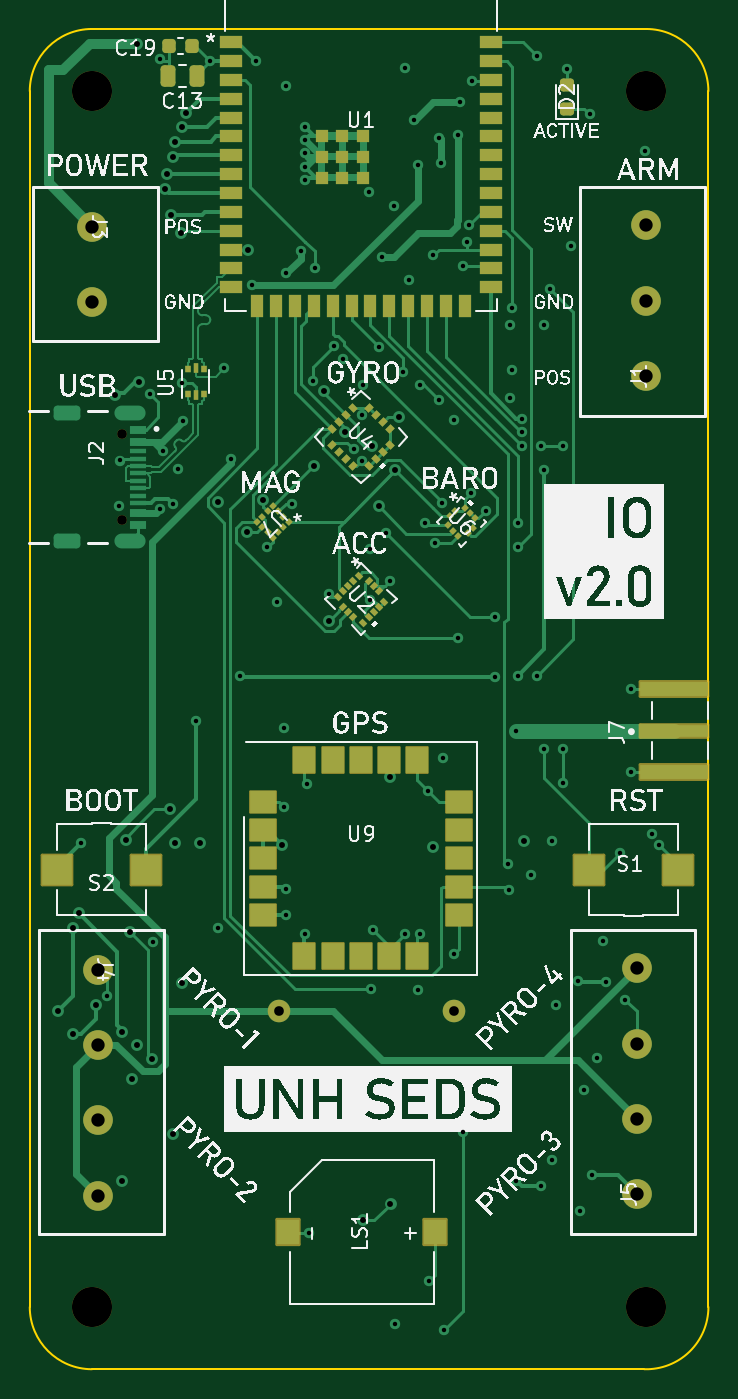
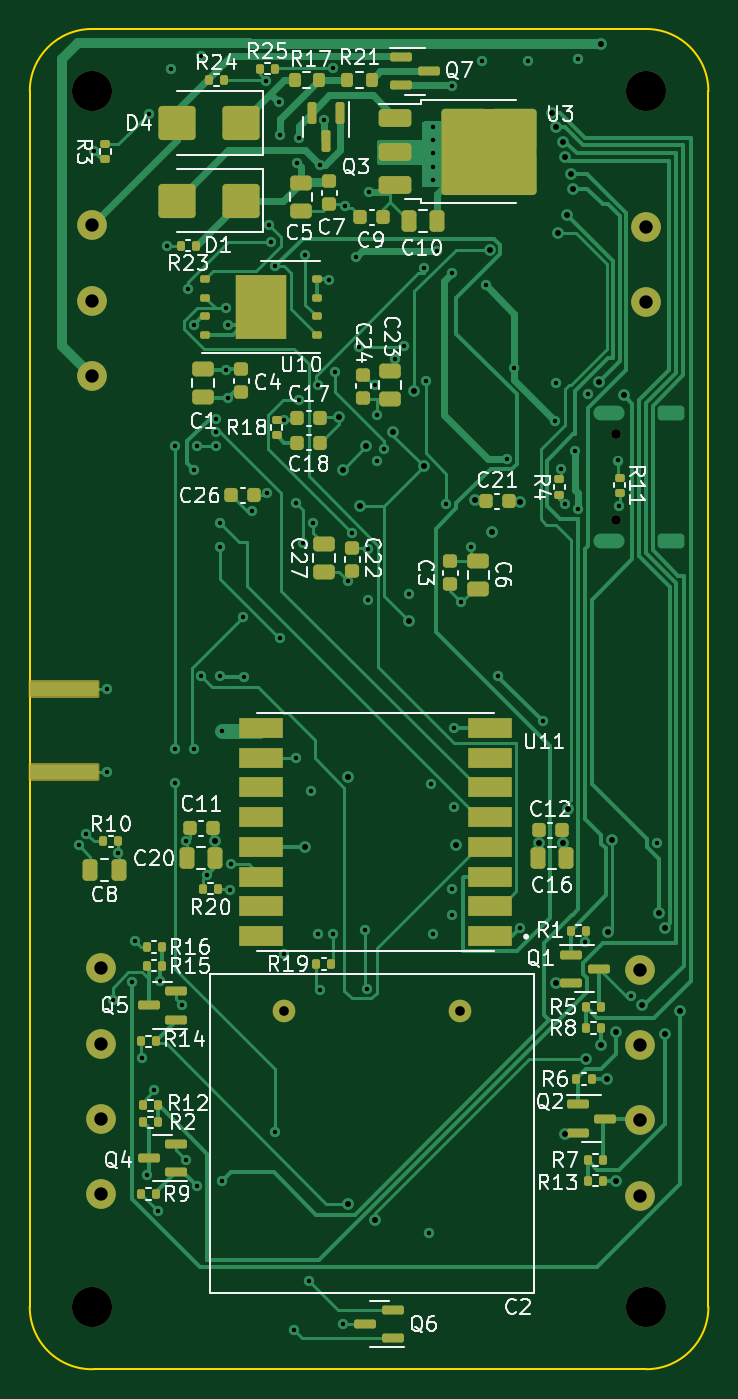
Circuit board: 12 layer files. Board 45.7 x 90.3 mm.
- bottom_copper: Io-v2-Board-B_Cu.gbr (49702 bytes)
- bottom_mask: Io-v2-Board-B_Mask.gbr (9154 bytes)
- paste: Io-v2-Board-B_Paste.gbr (8491 bytes)
- bottom_silk: Io-v2-Board-B_Silkscreen.gbr (95642 bytes)
- outline: Io-v2-Board-Edge_Cuts.gbr (991 bytes)
- top_copper: Io-v2-Board-F_Cu.gbr (47770 bytes)
- top_mask: Io-v2-Board-F_Mask.gbr (7603 bytes)
- paste: Io-v2-Board-F_Paste.gbr (8096 bytes)
- top_silk: Io-v2-Board-F_Silkscreen.gbr (397574 bytes)
- inner_copper: Io-v2-Board-GND.gbr (136673 bytes)
- drill: Io-v2-Board-NPTH.drl (479 bytes)
- drill: Io-v2-Board-PTH.drl (3507 bytes)

=== bottom_copper: Io-v2-Board-B_Cu.gbr (49702 bytes, source omitted) ===
=== bottom_mask: Io-v2-Board-B_Mask.gbr (9154 bytes, source omitted) ===
=== paste: Io-v2-Board-B_Paste.gbr (8491 bytes, source omitted) ===
=== bottom_silk: Io-v2-Board-B_Silkscreen.gbr (95642 bytes, source omitted) ===
=== outline: Io-v2-Board-Edge_Cuts.gbr ===
%TF.GenerationSoftware,KiCad,Pcbnew,7.0.1*%
%TF.CreationDate,2024-01-06T20:51:44-05:00*%
%TF.ProjectId,Io-v2-Board,496f2d76-322d-4426-9f61-72642e6b6963,rev?*%
%TF.SameCoordinates,Original*%
%TF.FileFunction,Profile,NP*%
%FSLAX46Y46*%
G04 Gerber Fmt 4.6, Leading zero omitted, Abs format (unit mm)*
G04 Created by KiCad (PCBNEW 7.0.1) date 2024-01-06 20:51:44*
%MOMM*%
%LPD*%
G01*
G04 APERTURE LIST*
%TA.AperFunction,Profile*%
%ADD10C,0.150000*%
%TD*%
G04 APERTURE END LIST*
D10*
X135636000Y-35560000D02*
X98298000Y-35560000D01*
X94107000Y-121666000D02*
X94107000Y-39751000D01*
X94107000Y-121666000D02*
G75*
G03*
X98298000Y-125857000I4191000J0D01*
G01*
X98298000Y-125857000D02*
X135509000Y-125857000D01*
X98298000Y-35560000D02*
G75*
G03*
X94107000Y-39751000I0J-4191000D01*
G01*
X135509000Y-125856999D02*
G75*
G03*
X139828923Y-121666000I127000J4190999D01*
G01*
X139827000Y-39751000D02*
G75*
G03*
X135636000Y-35560000I-4191000J0D01*
G01*
X139828923Y-121666000D02*
X139827000Y-39751000D01*
M02*

=== top_copper: Io-v2-Board-F_Cu.gbr (47770 bytes, source omitted) ===
=== top_mask: Io-v2-Board-F_Mask.gbr (7603 bytes, source omitted) ===
=== paste: Io-v2-Board-F_Paste.gbr (8096 bytes, source omitted) ===
=== top_silk: Io-v2-Board-F_Silkscreen.gbr (397574 bytes, source omitted) ===
=== inner_copper: Io-v2-Board-GND.gbr (136673 bytes, source omitted) ===
=== drill: Io-v2-Board-NPTH.drl ===
M48
; DRILL file {KiCad 7.0.1} date Sat Jan  6 20:51:46 2024
; FORMAT={-:-/ absolute / inch / decimal}
; #@! TF.CreationDate,2024-01-06T20:51:46-05:00
; #@! TF.GenerationSoftware,Kicad,Pcbnew,7.0.1
; #@! TF.FileFunction,NonPlated,1,4,NPTH
FMAT,2
INCH
; #@! TA.AperFunction,NonPlated,NPTH,ComponentDrill
T1C0.0256
; #@! TA.AperFunction,NonPlated,NPTH,ComponentDrill
T2C0.1063
%
G90
G05
T1
X3.9499Y-2.475
X3.9499Y-2.7026
T2
X3.87Y-1.565
X3.87Y-4.79
X5.34Y-1.565
X5.34Y-4.79
T0
M30

=== drill: Io-v2-Board-PTH.drl ===
M48
; DRILL file {KiCad 7.0.1} date Sat Jan  6 20:51:46 2024
; FORMAT={-:-/ absolute / inch / decimal}
; #@! TF.CreationDate,2024-01-06T20:51:46-05:00
; #@! TF.GenerationSoftware,Kicad,Pcbnew,7.0.1
; #@! TF.FileFunction,Plated,1,4,PTH
FMAT,2
INCH
; #@! TA.AperFunction,Plated,PTH,ViaDrill
T1C0.0118
; #@! TA.AperFunction,Plated,PTH,ViaDrill
T2C0.0157
; #@! TA.AperFunction,Plated,PTH,ComponentDrill
T3C0.0236
; #@! TA.AperFunction,Plated,PTH,ComponentDrill
T4C0.0256
; #@! TA.AperFunction,Plated,PTH,ComponentDrill
T5C0.0354
%
G90
G05
T1
X3.84Y-3.56
X3.9108Y-3.965
X3.942Y-2.665
X3.9447Y-2.5446
X4.023Y-2.367
X4.0323Y-3.8227
X4.05Y-1.48
X4.0503Y-2.6734
X4.0581Y-2.5185
X4.0854Y-2.6604
X4.0969Y-2.5665
X4.1094Y-2.3382
X4.1109Y-2.4397
X4.145Y-3.235
X4.1824Y-1.485
X4.205Y-3.785
X4.22Y-2.3
X4.24Y-2.54
X4.2623Y-3.115
X4.295Y-2.08
X4.305Y-1.485
X4.335Y-2.775
X4.36Y-2.92
X4.38Y-3.255
X4.38Y-3.465
X4.385Y-1.55
X4.385Y-2.0485
X4.385Y-3.68
X4.385Y-3.75
X4.4Y-2.66
X4.4244Y-1.99
X4.435Y-1.66
X4.435Y-1.695
X4.435Y-1.73
X4.435Y-1.765
X4.435Y-1.8
X4.435Y-3.8
X4.4416Y-3.4016
X4.445Y-4.595
X4.455Y-2.335
X4.4606Y-2.0344
X4.5Y-2.9
X4.5117Y-2.24
X4.535Y-2.275
X4.565Y-2.515
X4.585Y-2.425
X4.585Y-2.545
X4.59Y-2.345
X4.605Y-1.8332
X4.6069Y-2.7806
X4.6081Y-2.9156
X4.6101Y-3.9458
X4.615Y-3.79
X4.6306Y-2.2444
X4.64Y-2.005
X4.65Y-2.7375
X4.66Y-2.865
X4.67Y-1.87
X4.675Y-4.835
X4.6956Y-2.3094
X4.7Y-1.5035
X4.7Y-3.8
X4.71Y-2.065
X4.724Y-1.6425
X4.735Y-1.76
X4.735Y-3.95
X4.7394Y-2.345
X4.74Y-3.8
X4.7544Y-2.71
X4.76Y-3.42
X4.765Y-4.72
X4.775Y-2.0
X4.78Y-2.764
X4.7906Y-2.385
X4.7912Y-1.6885
X4.795Y-1.755
X4.7981Y-2.6569
X4.8Y-3.335
X4.805Y-4.85
X4.8294Y-3.8546
X4.83Y-2.4373
X4.84Y-1.68
X4.84Y-3.015
X4.845Y-1.595
X4.855Y-2.03
X4.855Y-4.325
X4.865Y-1.965
X4.87Y-1.92
X4.8756Y-2.6306
X4.8774Y-1.5376
X4.915Y-2.6777
X4.9379Y-3.1189
X4.94Y-2.96
X4.9722Y-3.615
X4.975Y-3.685
X4.98Y-2.185
X4.98Y-2.38
X4.9844Y-2.14
X4.9844Y-2.305
X4.995Y-3.2609
X4.995Y-4.455
X5.0Y-2.71
X5.0Y-2.775
X5.0Y-3.115
X5.01Y-2.4334
X5.01Y-2.505
X5.01Y-2.4689
X5.035Y-3.645
X5.05Y-1.4719
X5.05Y-3.115
X5.0612Y-2.505
X5.0616Y-4.47
X5.07Y-2.185
X5.07Y-2.57
X5.07Y-3.31
X5.085Y-2.09
X5.0899Y-4.3991
X5.09Y-3.555
X5.1Y-3.99
X5.12Y-2.505
X5.12Y-3.31
X5.12Y-3.4
X5.13Y-1.505
X5.14Y-1.975
X5.16Y-3.925
X5.165Y-4.535
X5.175Y-4.215
X5.19Y-1.625
X5.195Y-4.44
X5.2084Y-4.13
X5.225Y-3.82
X5.2333Y-3.9283
X5.27Y-3.585
X5.285Y-3.975
X5.3Y-3.15
X5.3Y-3.37
X5.3359Y-1.7232
X5.355Y-3.535
X5.375Y-3.565
T2
X3.78Y-4.005
X3.82Y-3.785
X3.82Y-4.065
X3.8362Y-3.7462
X3.88Y-3.99
X3.93Y-2.37
X3.95Y-4.06
X3.95Y-4.455
X3.96Y-3.55
X3.97Y-3.7965
X3.975Y-4.185
X3.99Y-1.44
X3.99Y-4.095
X3.9944Y-2.3356
X4.0301Y-4.1311
X4.0635Y-1.8238
X4.07Y-1.785
X4.0781Y-3.47
X4.08Y-1.8935
X4.085Y-1.74
X4.085Y-4.33
X4.09Y-1.7
X4.09Y-3.56
X4.105Y-1.94
X4.1099Y-1.6604
X4.11Y-3.93
X4.1192Y-1.6222
X4.1555Y-3.56
X4.205Y-2.655
X4.28Y-2.735
X4.285Y-1.985
X4.3237Y-2.6487
X4.375Y-3.565
X4.46Y-2.56
X4.4861Y-2.36
X4.5Y-2.97
X4.5416Y-2.4701
X4.59Y-4.56
X4.6122Y-2.5052
X4.63Y-2.665
X4.66Y-3.385
X4.6618Y-4.5165
X4.675Y-2.57
X4.685Y-2.43
X4.775Y-3.57
X5.015Y-3.555
T4
X4.365Y-4.0052
X4.8296Y-4.0052
T5
X3.8702Y-1.925
X3.8702Y-2.125
X3.8852Y-3.895
X3.8852Y-4.095
X3.8852Y-4.295
X3.8852Y-4.495
X5.315Y-3.8911
X5.315Y-4.0911
X5.315Y-4.2911
X5.315Y-4.4911
X5.34Y-1.9211
X5.34Y-2.1211
X5.34Y-2.3211
T3
G00X3.8207Y-2.4187
M15
G01X3.7893Y-2.4187
M16
G05
G00X3.8207Y-2.7589
M15
G01X3.7893Y-2.7589
M16
G05
G00X3.9912Y-2.4187
M15
G01X3.9479Y-2.4187
M16
G05
G00X3.9912Y-2.7589
M15
G01X3.9479Y-2.7589
M16
G05
T0
M30

